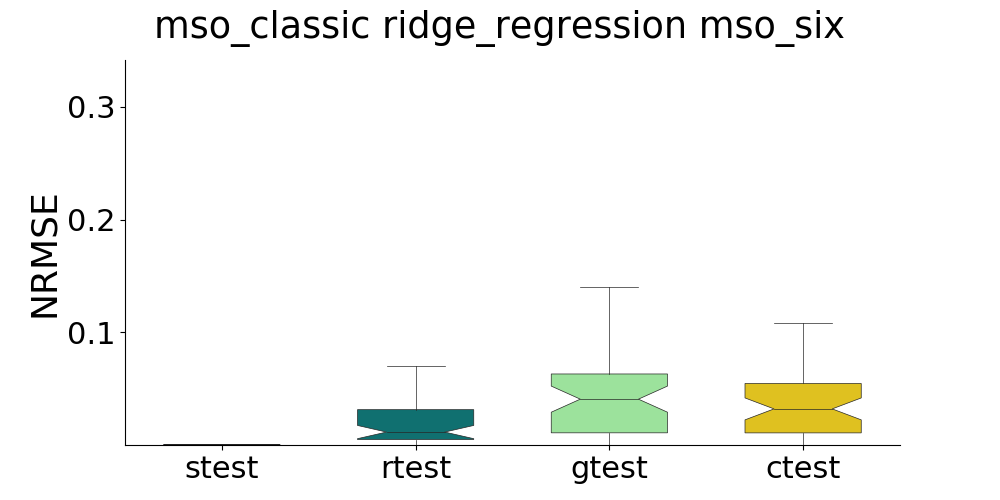

The file beside this chart, header and first rows:
, strain, stest, rtrain, rtest, gtrain, gtest, ctrain, ctest
0, , 0.000411, , 0.01243, , 0.008587, , 0.006991
1, , 0.0004492, , 0.0002848, , 0.0162, , 0.01063
2, , 0.0002034, , 0.008581, , 0.03604, , 0.03649
3, , 0.0002378, , 0.005217, , 0.04889, , 0.03213
4, , 0.0003519, , 0.008991, , 0.0008309, , 0.00116
5, , 0.0002403, , 0.004701, , 0.03855, , 0.03252
6, , 0.0001142, , 0.05648, , 0.04092, , 0.02072
7, , 0.0002256, , 0.01402, , 0.09276, , 0.07
8, , 0.000171, , 0.001333, , 0.01438, , 0.02223
9, , 0.0003059, , 0.05262, , 0.02699, , 0.02652
10, , 6.453815462786905e-05, , 0.005313, , 0.01807, , 0.0171
11, , 0.0002896, , 0.005921, , 0.2914, , 0.1673
12, , 0.0001932, , 0.008272, , 0.01073, , 0.01159
13, , 0.0001485, , 0.02994, , 0.01046, , 0.007749
14, , 0.0005815, , 0.02601, , 0.04288, , 0.03559
15, , 6.394235837504633e-05, , 0.03473, , 0.08574, , 0.07433
16, , 0.0001435, , 0.00489, , 0.003632, , 0.00459
17, , 0.0001172, , 0.05668, , 0.04152, , 0.0233
18, , 6.900236220742525e-05, , 0.02064, , 0.05351, , 0.04586
19, , 0.0004422, , 0.0009129, , 0.2633, , 0.1605
20, , 0.000501, , 0.04644, , 0.07055, , 0.05605
21, , 0.0003429, , 0.02442, , 0.0001243, , 0.000282
22, , 0.0001169, , 0.007407, , 0.06784, , 0.05455
23, , 0.0002271, , 0.07057, , 0.06495, , 0.05807
24, , 7.532456843915351e-05, , 0.000358, , 0.1221, , 0.08693
25, , 0.0006452, , 0.7211, , 0.001624, , 0.001481
26, , 0.0001101, , 0.02941, , 0.01124, , 0.01185
27, , 0.0004611, , 0.1181, , 0.0489, , 0.0403
28, , 0.0002038, , 0.05521, , 0.001595, , 0.0004196
29, , 0.0002972, , 0.0007342, , 0.0012, , 0.0009259
30, , 0.0009248, , 0.003093, , 0.0007634, , 0.001599
31, , 0.0006644, , 0.02749, , 0.1398, , 0.0868
32, , 7.865226012194763e-05, , 0.02353, , 0.2849, , 0.1234
33, , 0.0001317, , 0.05701, , 0.04055, , 0.03584
34, , 0.0006964, , 0.00508, , 0.04863, , 0.03549
35, , 0.0004389, , 0.006244, , 0.03672, , 0.03116
36, , 0.0004933, , 0.02078, , 0.0443, , 0.03631
37, , 9.614027629453994e-05, , 0.0319, , 0.02136, , 0.01766
38, , 0.0002205, , 0.03504, , 0.0459, , 0.03205
39, , 0.0001201, , 0.00448, , 0.06514, , 0.05467
40, , 0.0002812, , 0.001968, , 0.009976, , 0.006248
41, , 0.000852, , 0.0008293, , 0.02512, , 0.02109
42, , 0.0002879, , 0.01065, , 0.1424, , 0.1087
43, , 0.0002487, , 0.02052, , 0.0123, , 0.01133
44, , 0.0001566, , 0.01022, , 0.4766, , 0.1419
45, , 0.0002594, , 0.0002452, , 0.04554, , 0.05927
46, , 0.0006673, , 0.009165, , 0.00544, , 0.002865
47, , 0.0003804, , 0.004406, , 0.05745, , 0.04621
48, , 0.0008982, , 0.01531, , 0.05721, , 0.05233
49, , 0.00136, , 0.0422, , 0.0008639, , 0.001038
